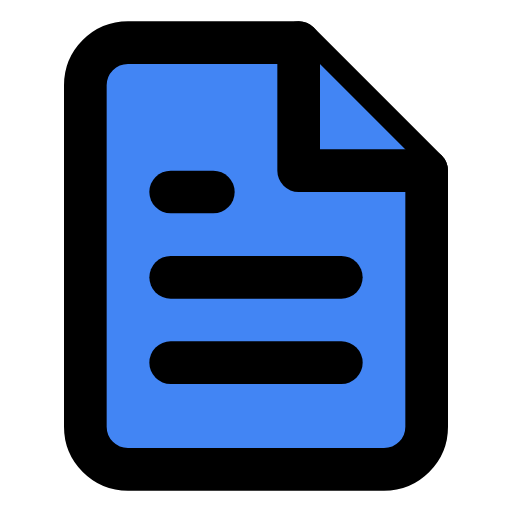
t = 0.00 s
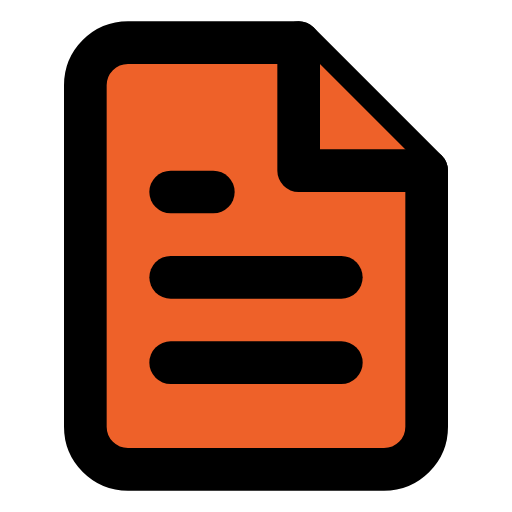
t = 0.47 s
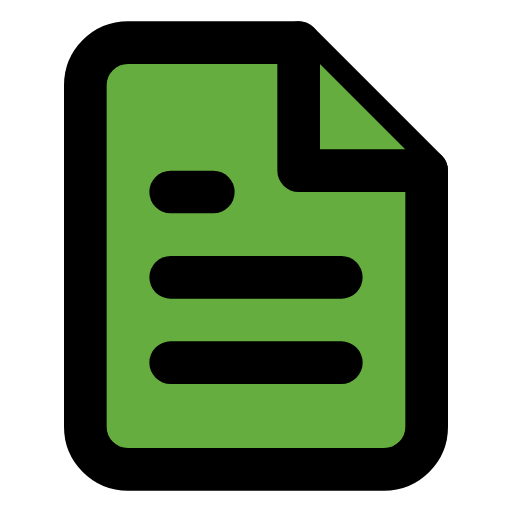
t = 1.03 s
t = 1.50 s: frame unchanged from t = 0.00 s, image omitted
t = 1.97 s: frame unchanged from t = 1.03 s, image omitted
t = 2.53 s: frame unchanged from t = 0.47 s, image omitted

The animated SVG that drew these frames (rendered in a browser with its animation timeline set to each time). Animation: 3 SMIL elements (animate=3); one cycle of 3.00 s, repeats indefinitely.

<svg xmlns="http://www.w3.org/2000/svg" viewBox="0 0 24 24" fill="none" stroke="currentColor" stroke-width="2" stroke-linecap="round" stroke-linejoin="round"><path d="M14 2H6a2 2 0 0 0-2 2v16a2 2 0 0 0 2 2h12a2 2 0 0 0 2-2V8z"><animate attributeName="fill" values="#4285F4;#EA4335;#FBBC05;#34A853;#4285F4;#34A853;#FBBC05;#EA4335;#4285F4" dur="3s" repeatCount="indefinite"/></path><polyline points="14 2 14 8 20 8"><animate attributeName="fill" values="#4285F4;#EA4335;#FBBC05;#34A853;#4285F4;#34A853;#FBBC05;#EA4335;#4285F4" dur="3s" repeatCount="indefinite"/></polyline><line x1="16" y1="13" x2="8" y2="13"/><line x1="16" y1="17" x2="8" y2="17"/><polyline points="10 9 9 9 8 9"><animate attributeName="fill" values="#4285F4;#EA4335;#FBBC05;#34A853;#4285F4;#34A853;#FBBC05;#EA4335;#4285F4" dur="3s" repeatCount="indefinite"/></polyline></svg>
